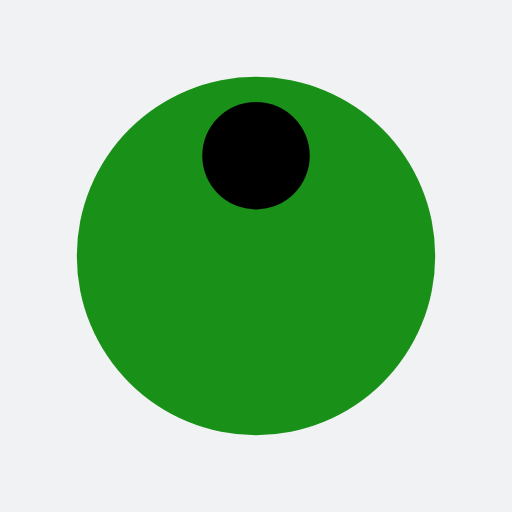
t = 0.00 s
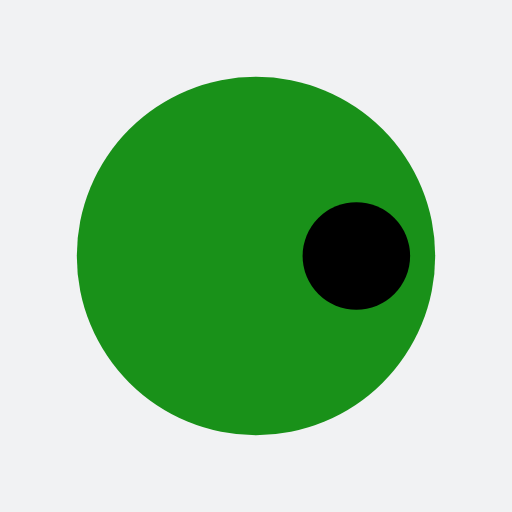
t = 0.25 s
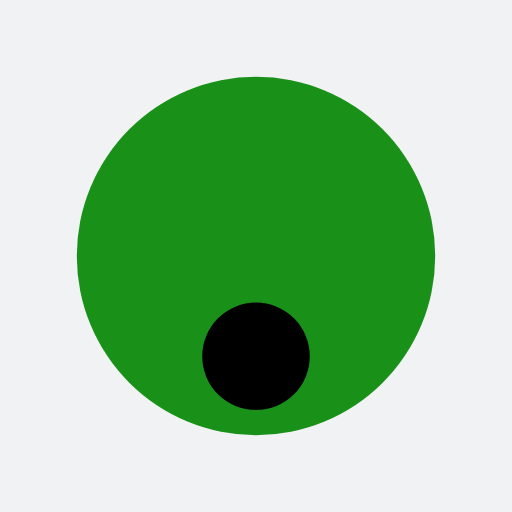
t = 0.50 s
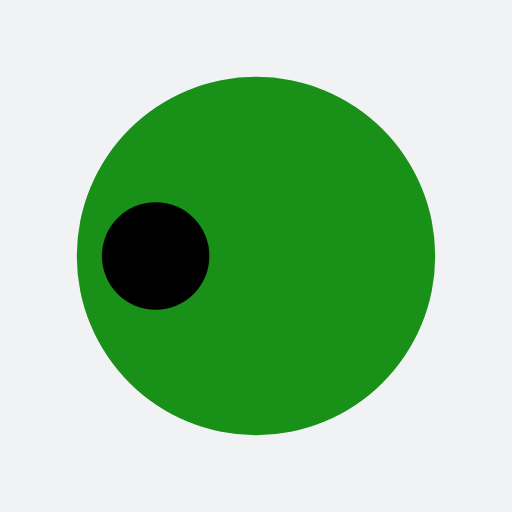
t = 0.75 s

The animated SVG that drew these frames (rendered in a browser with its animation timeline set to each time). Animation: 1 SMIL element (animateTransform=1); one cycle of 1.00 s, repeats indefinitely.

<?xml version="1.0" encoding="utf-8"?>
<svg xmlns="http://www.w3.org/2000/svg" xmlns:xlink="http://www.w3.org/1999/xlink" style="margin: auto; background: rgb(241, 242, 243); display: block; shape-rendering: auto;" width="200px" height="200px" viewBox="0 0 100 100" preserveAspectRatio="xMidYMid">
<g transform="translate(50,50)">
  <g transform="scale(0.7)">
  <circle cx="0" cy="0" r="50" fill="#199119"></circle>
  <circle cx="0" cy="-28" r="15" fill="#000000">
    <animateTransform attributeName="transform" type="rotate" dur="1s" repeatCount="indefinite" keyTimes="0;1" values="0 0 0;360 0 0"></animateTransform>
  </circle>
  </g>
</g>
<!-- [ldio] generated by https://loading.io/ --></svg>
